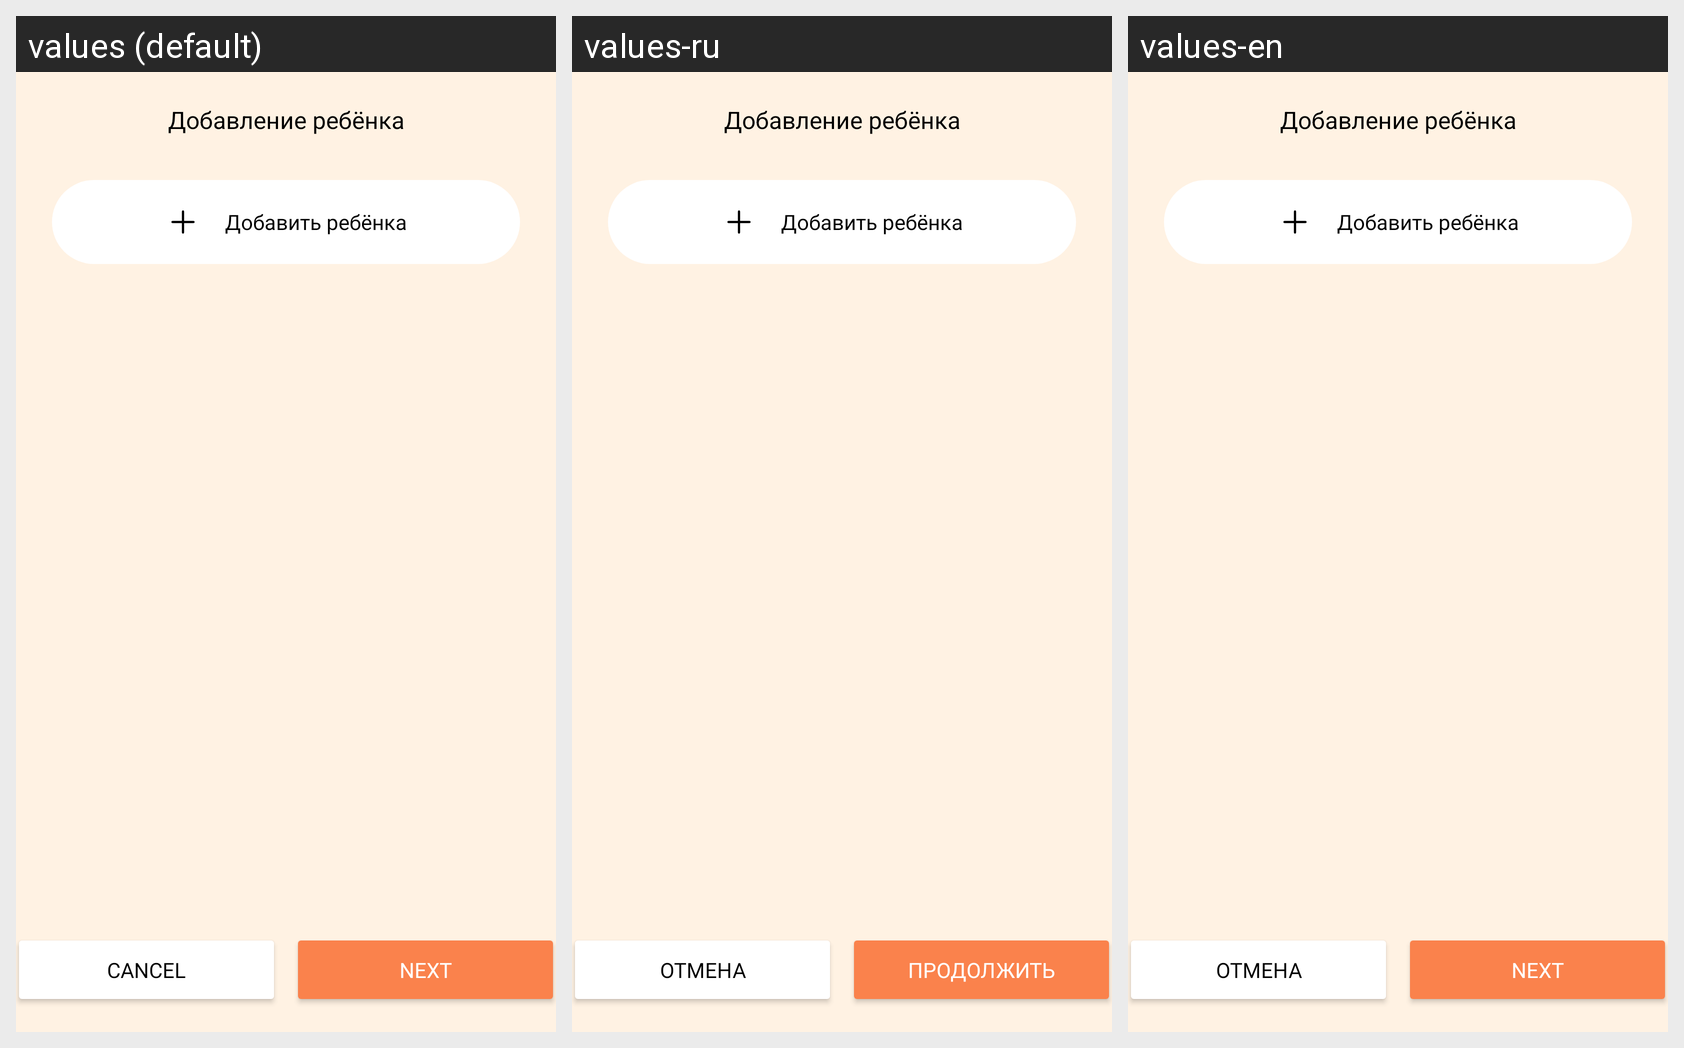

The Android screen above is rendered under several locales of the same app. Produce the string resources it draws, with the default and per-locale values.
Android screen res/layout/fragment_child_tasks_list.xml rendered under 3 locales, left to right: values (default), values-ru, values-en. Device: Nexus 5 (rendered at 1080×1920; each locale shown at half size, 540×960, under a caption strip naming it); theme Base.Theme.Moguchi.
Strings drawn on this screen, with the default value and each locale's value (text and hints the layout hard-codes, and strings that could not be matched under every locale, appear in the picture but are not listed):

add_child_button_text
  values: Добавить ребёнка
  values-ru: Добавить ребёнка
  values-en: Добавить ребёнка

cancel
  values: Cancel
  values-ru: Отмена
  values-en: Отмена

next
  values: Next
  values-ru: Продолжить
  values-en: Next
